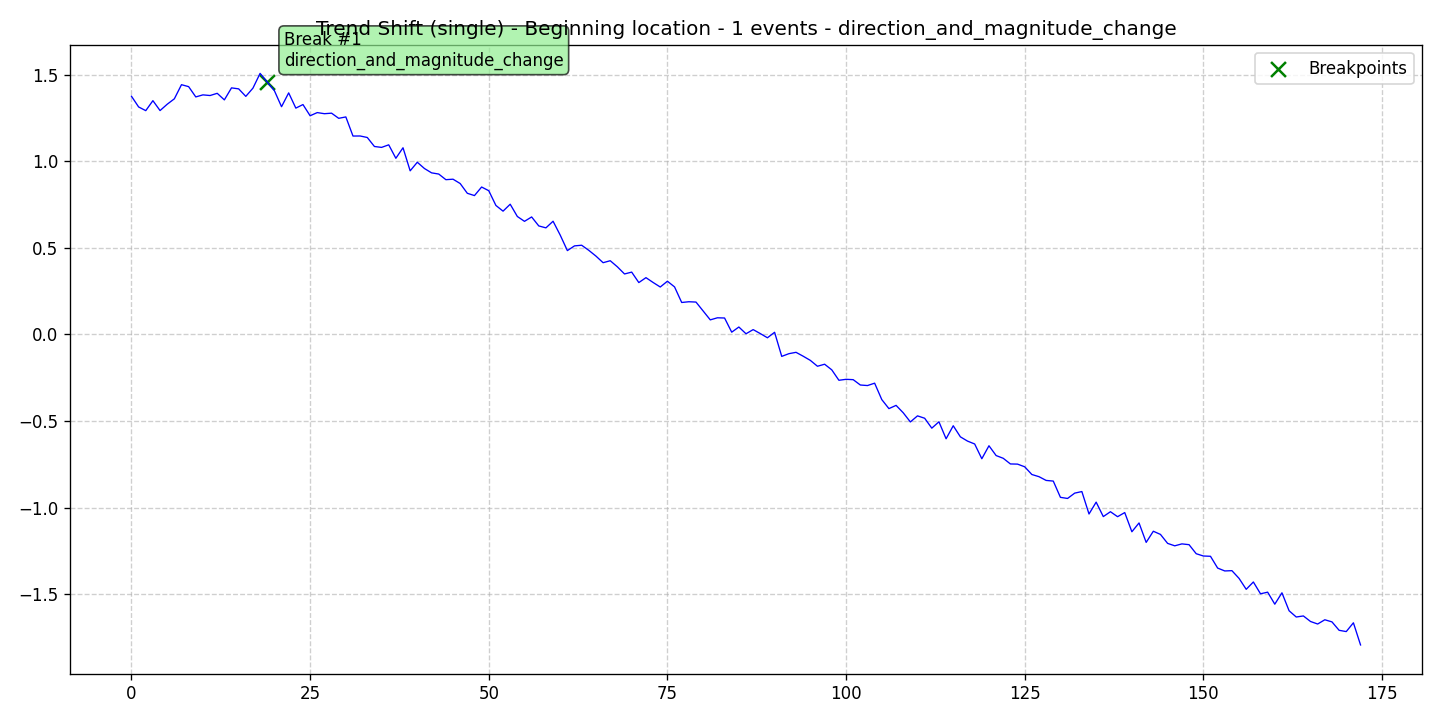

Data behind this chart, as committed beside it:
data, stationary, det_lin_up, det_lin_down, det_quad, det_cubic, det_exp, det_damped, stoc_trend, volatility, single_seas, multiple_seas, point_anom_single, point_anom_multi, collect_anom, context_anom, mean_shift, var_shift, trend_shift, date, is_break, is_anomaly, is_multi, location_beginning
1.375, 0, 0, 0, 0, 0, 0, 0, 0, 0, 0, 0, 0, 0, 0, 0, 0, 0, 1, 2020-01-01, 0, 0, 0, 1
1.314, 0, 0, 0, 0, 0, 0, 0, 0, 0, 0, 0, 0, 0, 0, 0, 0, 0, 1, 2020-01-02, 0, 0, 0, 1
1.292, 0, 0, 0, 0, 0, 0, 0, 0, 0, 0, 0, 0, 0, 0, 0, 0, 0, 1, 2020-01-03, 0, 0, 0, 1
1.35, 0, 0, 0, 0, 0, 0, 0, 0, 0, 0, 0, 0, 0, 0, 0, 0, 0, 1, 2020-01-04, 0, 0, 0, 1
1.293, 0, 0, 0, 0, 0, 0, 0, 0, 0, 0, 0, 0, 0, 0, 0, 0, 0, 1, 2020-01-05, 0, 0, 0, 1
1.329, 0, 0, 0, 0, 0, 0, 0, 0, 0, 0, 0, 0, 0, 0, 0, 0, 0, 1, 2020-01-06, 0, 0, 0, 1
1.361, 0, 0, 0, 0, 0, 0, 0, 0, 0, 0, 0, 0, 0, 0, 0, 0, 0, 1, 2020-01-07, 0, 0, 0, 1
1.442, 0, 0, 0, 0, 0, 0, 0, 0, 0, 0, 0, 0, 0, 0, 0, 0, 0, 1, 2020-01-08, 0, 0, 0, 1
1.431, 0, 0, 0, 0, 0, 0, 0, 0, 0, 0, 0, 0, 0, 0, 0, 0, 0, 1, 2020-01-09, 0, 0, 0, 1
1.372, 0, 0, 0, 0, 0, 0, 0, 0, 0, 0, 0, 0, 0, 0, 0, 0, 0, 1, 2020-01-10, 0, 0, 0, 1
1.383, 0, 0, 0, 0, 0, 0, 0, 0, 0, 0, 0, 0, 0, 0, 0, 0, 0, 1, 2020-01-11, 0, 0, 0, 1
1.38, 0, 0, 0, 0, 0, 0, 0, 0, 0, 0, 0, 0, 0, 0, 0, 0, 0, 1, 2020-01-12, 0, 0, 0, 1
1.392, 0, 0, 0, 0, 0, 0, 0, 0, 0, 0, 0, 0, 0, 0, 0, 0, 0, 1, 2020-01-13, 0, 0, 0, 1
1.354, 0, 0, 0, 0, 0, 0, 0, 0, 0, 0, 0, 0, 0, 0, 0, 0, 0, 1, 2020-01-14, 0, 0, 0, 1
1.424, 0, 0, 0, 0, 0, 0, 0, 0, 0, 0, 0, 0, 0, 0, 0, 0, 0, 1, 2020-01-15, 0, 0, 0, 1
1.418, 0, 0, 0, 0, 0, 0, 0, 0, 0, 0, 0, 0, 0, 0, 0, 0, 0, 1, 2020-01-16, 0, 0, 0, 1
1.375, 0, 0, 0, 0, 0, 0, 0, 0, 0, 0, 0, 0, 0, 0, 0, 0, 0, 1, 2020-01-17, 0, 0, 0, 1
1.422, 0, 0, 0, 0, 0, 0, 0, 0, 0, 0, 0, 0, 0, 0, 0, 0, 0, 1, 2020-01-18, 0, 0, 0, 1
1.508, 0, 0, 0, 0, 0, 0, 0, 0, 0, 0, 0, 0, 0, 0, 0, 0, 0, 1, 2020-01-19, 0, 0, 0, 1
1.457, 0, 0, 0, 0, 0, 0, 0, 0, 0, 0, 0, 0, 0, 0, 0, 0, 0, 1, 2020-01-20, 1, 0, 0, 1
1.408, 0, 0, 0, 0, 0, 0, 0, 0, 0, 0, 0, 0, 0, 0, 0, 0, 0, 1, 2020-01-21, 0, 0, 0, 1
1.315, 0, 0, 0, 0, 0, 0, 0, 0, 0, 0, 0, 0, 0, 0, 0, 0, 0, 1, 2020-01-22, 0, 0, 0, 1
1.395, 0, 0, 0, 0, 0, 0, 0, 0, 0, 0, 0, 0, 0, 0, 0, 0, 0, 1, 2020-01-23, 0, 0, 0, 1
1.307, 0, 0, 0, 0, 0, 0, 0, 0, 0, 0, 0, 0, 0, 0, 0, 0, 0, 1, 2020-01-24, 0, 0, 0, 1
1.327, 0, 0, 0, 0, 0, 0, 0, 0, 0, 0, 0, 0, 0, 0, 0, 0, 0, 1, 2020-01-25, 0, 0, 0, 1
1.263, 0, 0, 0, 0, 0, 0, 0, 0, 0, 0, 0, 0, 0, 0, 0, 0, 0, 1, 2020-01-26, 0, 0, 0, 1
1.281, 0, 0, 0, 0, 0, 0, 0, 0, 0, 0, 0, 0, 0, 0, 0, 0, 0, 1, 2020-01-27, 0, 0, 0, 1
1.275, 0, 0, 0, 0, 0, 0, 0, 0, 0, 0, 0, 0, 0, 0, 0, 0, 0, 1, 2020-01-28, 0, 0, 0, 1
1.278, 0, 0, 0, 0, 0, 0, 0, 0, 0, 0, 0, 0, 0, 0, 0, 0, 0, 1, 2020-01-29, 0, 0, 0, 1
1.248, 0, 0, 0, 0, 0, 0, 0, 0, 0, 0, 0, 0, 0, 0, 0, 0, 0, 1, 2020-01-30, 0, 0, 0, 1
1.256, 0, 0, 0, 0, 0, 0, 0, 0, 0, 0, 0, 0, 0, 0, 0, 0, 0, 1, 2020-01-31, 0, 0, 0, 1
1.146, 0, 0, 0, 0, 0, 0, 0, 0, 0, 0, 0, 0, 0, 0, 0, 0, 0, 1, 2020-02-01, 0, 0, 0, 1
1.146, 0, 0, 0, 0, 0, 0, 0, 0, 0, 0, 0, 0, 0, 0, 0, 0, 0, 1, 2020-02-02, 0, 0, 0, 1
1.137, 0, 0, 0, 0, 0, 0, 0, 0, 0, 0, 0, 0, 0, 0, 0, 0, 0, 1, 2020-02-03, 0, 0, 0, 1
1.085, 0, 0, 0, 0, 0, 0, 0, 0, 0, 0, 0, 0, 0, 0, 0, 0, 0, 1, 2020-02-04, 0, 0, 0, 1
1.08, 0, 0, 0, 0, 0, 0, 0, 0, 0, 0, 0, 0, 0, 0, 0, 0, 0, 1, 2020-02-05, 0, 0, 0, 1
1.095, 0, 0, 0, 0, 0, 0, 0, 0, 0, 0, 0, 0, 0, 0, 0, 0, 0, 1, 2020-02-06, 0, 0, 0, 1
1.017, 0, 0, 0, 0, 0, 0, 0, 0, 0, 0, 0, 0, 0, 0, 0, 0, 0, 1, 2020-02-07, 0, 0, 0, 1
1.078, 0, 0, 0, 0, 0, 0, 0, 0, 0, 0, 0, 0, 0, 0, 0, 0, 0, 1, 2020-02-08, 0, 0, 0, 1
0.9447, 0, 0, 0, 0, 0, 0, 0, 0, 0, 0, 0, 0, 0, 0, 0, 0, 0, 1, 2020-02-09, 0, 0, 0, 1
0.9942, 0, 0, 0, 0, 0, 0, 0, 0, 0, 0, 0, 0, 0, 0, 0, 0, 0, 1, 2020-02-10, 0, 0, 0, 1
0.958, 0, 0, 0, 0, 0, 0, 0, 0, 0, 0, 0, 0, 0, 0, 0, 0, 0, 1, 2020-02-11, 0, 0, 0, 1
0.933, 0, 0, 0, 0, 0, 0, 0, 0, 0, 0, 0, 0, 0, 0, 0, 0, 0, 1, 2020-02-12, 0, 0, 0, 1
0.9261, 0, 0, 0, 0, 0, 0, 0, 0, 0, 0, 0, 0, 0, 0, 0, 0, 0, 1, 2020-02-13, 0, 0, 0, 1
0.8936, 0, 0, 0, 0, 0, 0, 0, 0, 0, 0, 0, 0, 0, 0, 0, 0, 0, 1, 2020-02-14, 0, 0, 0, 1
0.8963, 0, 0, 0, 0, 0, 0, 0, 0, 0, 0, 0, 0, 0, 0, 0, 0, 0, 1, 2020-02-15, 0, 0, 0, 1
0.8713, 0, 0, 0, 0, 0, 0, 0, 0, 0, 0, 0, 0, 0, 0, 0, 0, 0, 1, 2020-02-16, 0, 0, 0, 1
0.8149, 0, 0, 0, 0, 0, 0, 0, 0, 0, 0, 0, 0, 0, 0, 0, 0, 0, 1, 2020-02-17, 0, 0, 0, 1
0.8017, 0, 0, 0, 0, 0, 0, 0, 0, 0, 0, 0, 0, 0, 0, 0, 0, 0, 1, 2020-02-18, 0, 0, 0, 1
0.8512, 0, 0, 0, 0, 0, 0, 0, 0, 0, 0, 0, 0, 0, 0, 0, 0, 0, 1, 2020-02-19, 0, 0, 0, 1
0.8299, 0, 0, 0, 0, 0, 0, 0, 0, 0, 0, 0, 0, 0, 0, 0, 0, 0, 1, 2020-02-20, 0, 0, 0, 1
0.7447, 0, 0, 0, 0, 0, 0, 0, 0, 0, 0, 0, 0, 0, 0, 0, 0, 0, 1, 2020-02-21, 0, 0, 0, 1
0.7118, 0, 0, 0, 0, 0, 0, 0, 0, 0, 0, 0, 0, 0, 0, 0, 0, 0, 1, 2020-02-22, 0, 0, 0, 1
0.7518, 0, 0, 0, 0, 0, 0, 0, 0, 0, 0, 0, 0, 0, 0, 0, 0, 0, 1, 2020-02-23, 0, 0, 0, 1
0.681, 0, 0, 0, 0, 0, 0, 0, 0, 0, 0, 0, 0, 0, 0, 0, 0, 0, 1, 2020-02-24, 0, 0, 0, 1
0.653, 0, 0, 0, 0, 0, 0, 0, 0, 0, 0, 0, 0, 0, 0, 0, 0, 0, 1, 2020-02-25, 0, 0, 0, 1
0.6783, 0, 0, 0, 0, 0, 0, 0, 0, 0, 0, 0, 0, 0, 0, 0, 0, 0, 1, 2020-02-26, 0, 0, 0, 1
0.6264, 0, 0, 0, 0, 0, 0, 0, 0, 0, 0, 0, 0, 0, 0, 0, 0, 0, 1, 2020-02-27, 0, 0, 0, 1
0.6153, 0, 0, 0, 0, 0, 0, 0, 0, 0, 0, 0, 0, 0, 0, 0, 0, 0, 1, 2020-02-28, 0, 0, 0, 1
0.6536, 0, 0, 0, 0, 0, 0, 0, 0, 0, 0, 0, 0, 0, 0, 0, 0, 0, 1, 2020-02-29, 0, 0, 0, 1
... 113 more rows
